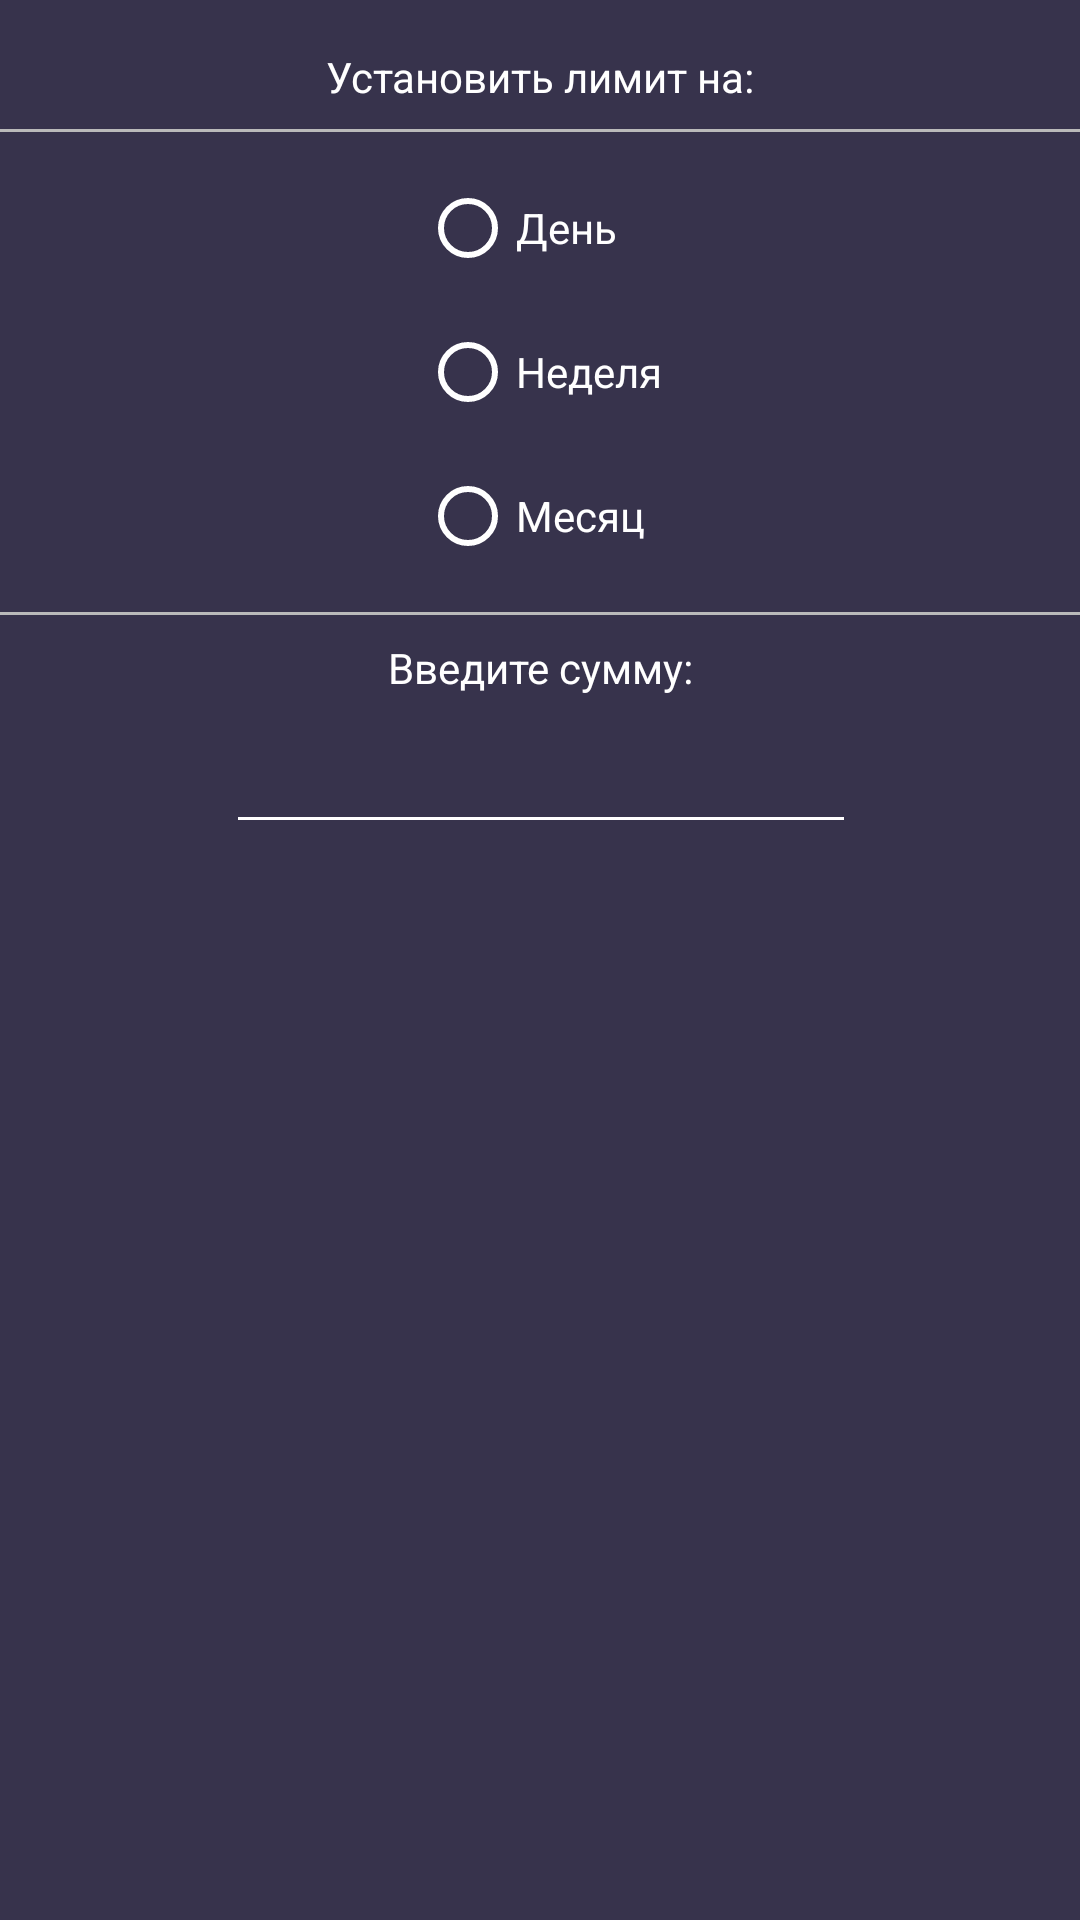

Produce the Android XML layout that renders to this screen, including the resource entries it uses.
<!-- AndroidManifest.xml: application theme Theme.MoneyKeeper.NoActionBar -->
<!-- res/layout/calculate_limit_dialog.xml -->
<?xml version="1.0" encoding="utf-8"?>
<androidx.constraintlayout.widget.ConstraintLayout xmlns:android="http://schemas.android.com/apk/res/android"
    xmlns:app="http://schemas.android.com/apk/res-auto"
    xmlns:tools="http://schemas.android.com/tools"
    android:layout_width="match_parent"
    android:layout_height="wrap_content"
    android:background="@color/light_blue_gray">

    <RadioGroup
        android:id="@+id/radioGroup2"
        android:layout_width="wrap_content"
        android:layout_height="wrap_content"
        android:layout_marginTop="8dp"
        app:layout_constraintEnd_toEndOf="@+id/textView12"
        app:layout_constraintStart_toStartOf="@+id/textView12"
        app:layout_constraintTop_toBottomOf="@+id/divider18">

        <RadioButton
            android:id="@+id/rb_day"
            android:layout_width="wrap_content"
            android:layout_height="wrap_content"
            android:buttonTint="@color/white"
            android:text="День"
            android:textColor="@color/white" />

        <RadioButton
            android:id="@+id/rb_week"
            android:layout_width="wrap_content"
            android:layout_height="wrap_content"
            android:buttonTint="@color/white"
            android:text="Неделя"
            android:textColor="@color/white" />

        <RadioButton
            android:id="@+id/rb_month"
            android:layout_width="wrap_content"
            android:layout_height="wrap_content"
            android:buttonTint="@color/white"
            android:text="Месяц"
            android:textColor="@color/white" />
    </RadioGroup>

    <TextView
        android:id="@+id/textView12"
        android:layout_width="wrap_content"
        android:layout_height="wrap_content"
        android:layout_marginTop="16dp"
        android:text="Установить лимит на:"
        app:layout_constraintEnd_toEndOf="parent"
        app:layout_constraintStart_toStartOf="parent"
        app:layout_constraintTop_toTopOf="parent" />

    <View
        android:id="@+id/divider18"
        android:layout_width="match_parent"
        android:layout_height="1dp"
        android:layout_marginTop="8dp"
        android:background="#BABABA"
        app:layout_constraintEnd_toEndOf="@+id/radioGroup2"
        app:layout_constraintStart_toStartOf="@id/radioGroup2"
        app:layout_constraintTop_toBottomOf="@+id/textView12" />

    <View
        android:id="@+id/divider17"
        android:layout_width="match_parent"
        android:layout_height="1dp"
        android:layout_marginTop="8dp"
        android:background="#BABABA"
        app:layout_constraintEnd_toEndOf="@+id/radioGroup2"
        app:layout_constraintTop_toBottomOf="@+id/radioGroup2"
        app:layout_constraintStart_toStartOf="@id/radioGroup2"/>

    <TextView
        android:id="@+id/textView14"
        android:layout_width="wrap_content"
        android:layout_height="wrap_content"
        android:layout_marginTop="8dp"
        android:text="Введите сумму:"
        app:layout_constraintEnd_toEndOf="@+id/radioGroup2"
        app:layout_constraintStart_toStartOf="@+id/radioGroup2"
        app:layout_constraintTop_toBottomOf="@id/divider17" />

    <EditText
        android:id="@+id/et_lim_val"
        android:layout_width="wrap_content"
        android:layout_height="wrap_content"
        android:layout_marginTop="8dp"
        android:ems="10"
        android:inputType="number"
        android:backgroundTint="@color/white"
        android:maxLength="9"
        android:textColor="@color/white"
        android:textAlignment="center"
        app:layout_constraintEnd_toEndOf="@+id/radioGroup2"
        app:layout_constraintStart_toStartOf="@+id/radioGroup2"
        app:layout_constraintTop_toBottomOf="@+id/textView14" />

</androidx.constraintlayout.widget.ConstraintLayout>
<!-- resources referenced by this layout -->
<resources>
  <color name="light_blue_gray">#37334c</color>
  <color name="white">#FFFFFFFF</color>
  <style name="Theme.MoneyKeeper.NoActionBar">
          <item name="windowActionBar">false</item>
          <item name="windowNoTitle">true</item>
          <item name="android:textColor">@color/white</item>
      </style>
</resources>
